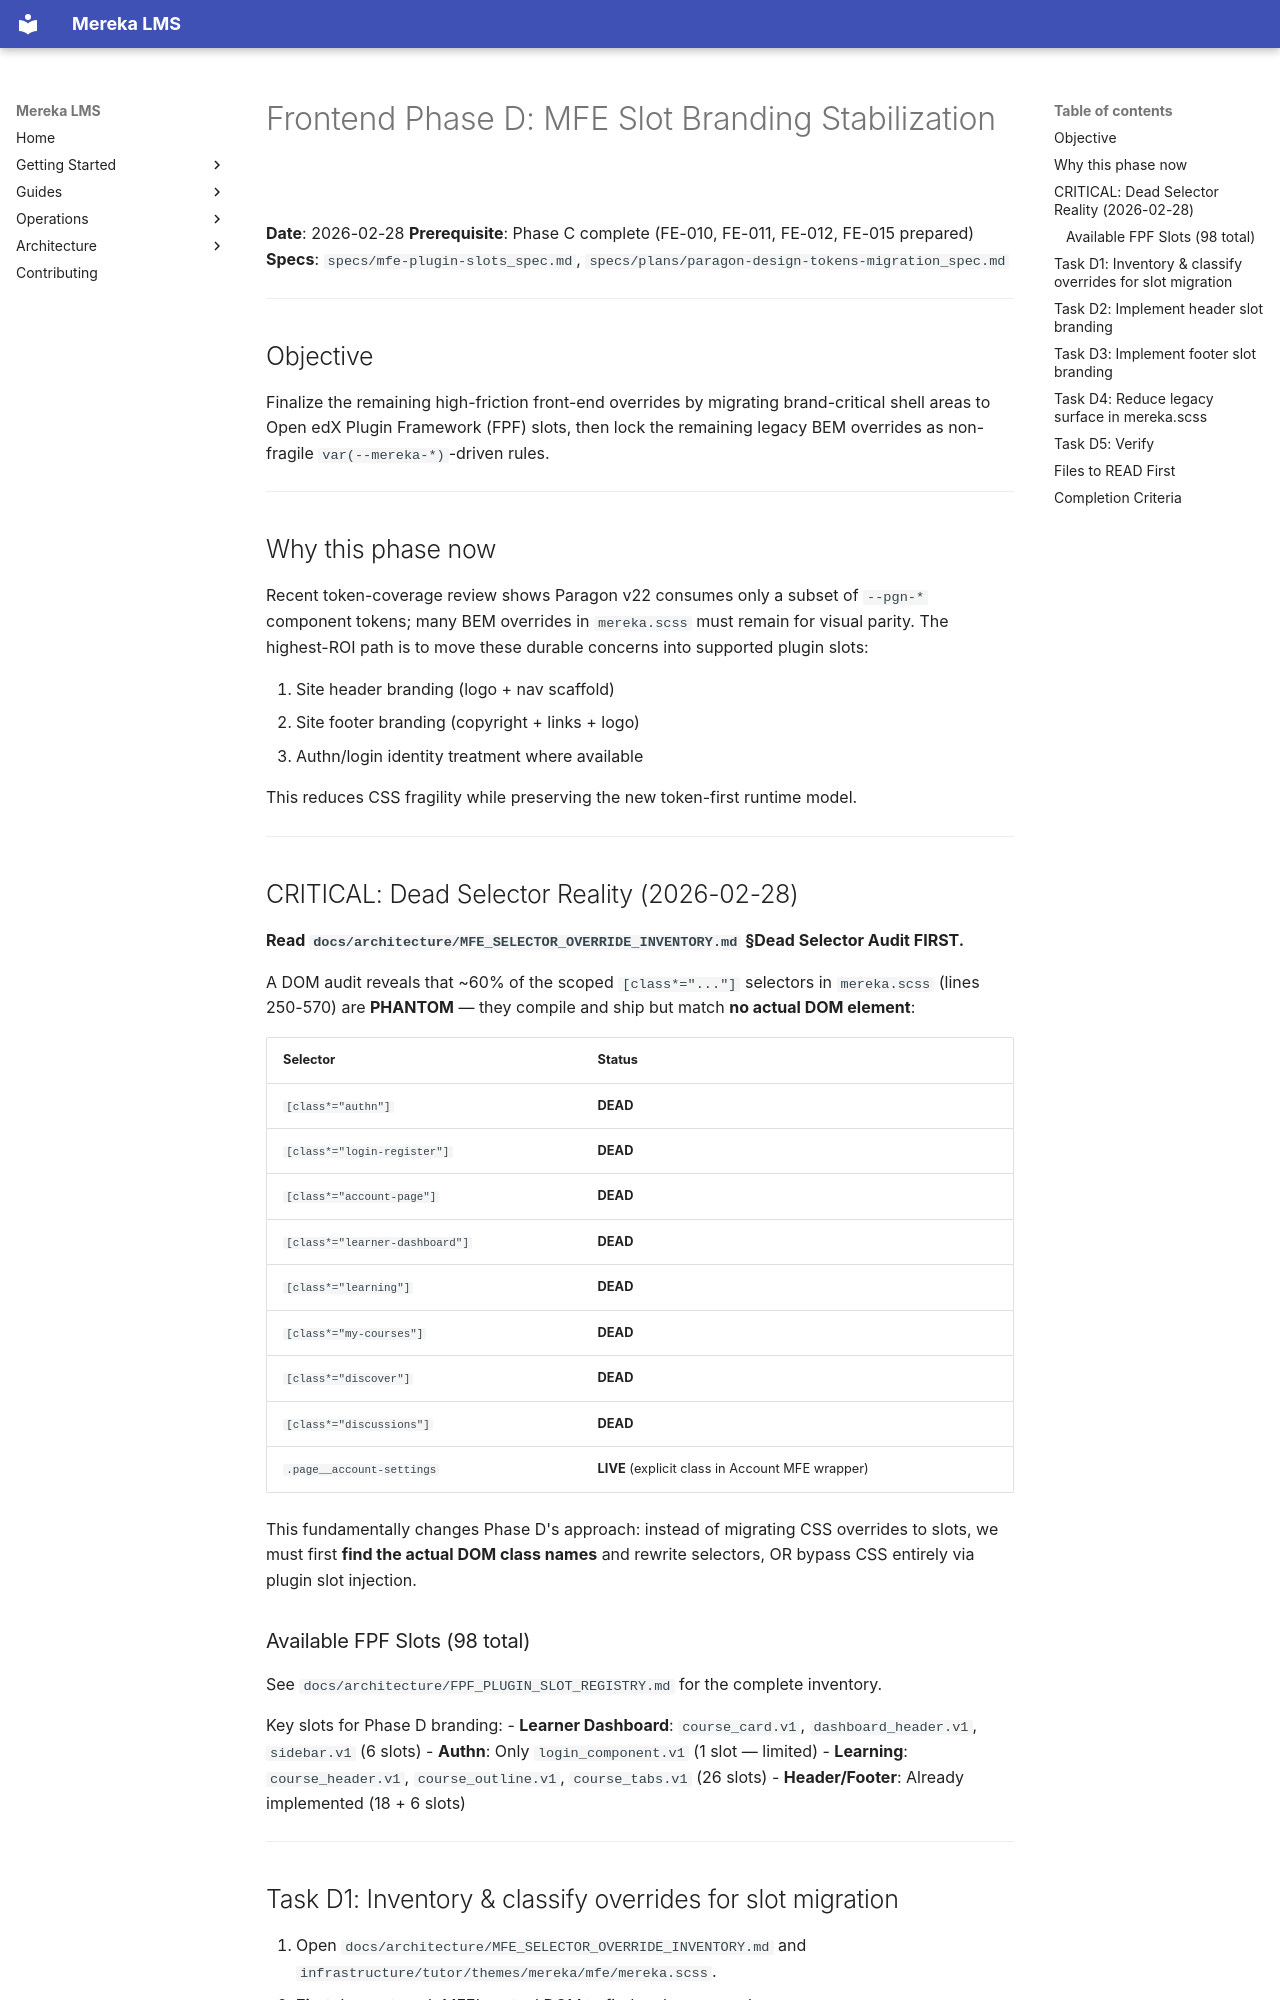

repository: lifeofgurpreet/mereka-lms-prototype · page: archive/FRONTEND_PHASE_D_PROMPT/index.html · generator: mkdocs

# Frontend Phase D: MFE Slot Branding Stabilization

**Date**: 2026-02-28
**Prerequisite**: Phase C complete (FE-010, FE-011, FE-012, FE-015 prepared)
**Specs**: `specs/mfe-plugin-slots_spec.md`, `specs/plans/paragon-design-tokens-migration_spec.md`

---

## Objective

Finalize the remaining high-friction front-end overrides by migrating brand-critical shell areas to Open edX Plugin Framework (FPF) slots, then lock the remaining legacy BEM overrides as non-fragile `var(--mereka-*)`-driven rules.

---

## Why this phase now

Recent token-coverage review shows Paragon v22 consumes only a subset of `--pgn-*` component tokens; many BEM overrides in `mereka.scss` must remain for visual parity. The highest-ROI path is to move these durable concerns into supported plugin slots:

1. Site header branding (logo + nav scaffold)
2. Site footer branding (copyright + links + logo)
3. Authn/login identity treatment where available

This reduces CSS fragility while preserving the new token-first runtime model.

---

## CRITICAL: Dead Selector Reality (2026-02-28)

**Read `docs/architecture/MFE_SELECTOR_OVERRIDE_INVENTORY.md` §Dead Selector Audit FIRST.**

A DOM audit reveals that ~60% of the scoped `[class*="..."]` selectors in `mereka.scss`
(lines 250-570) are **PHANTOM** — they compile and ship but match **no actual DOM element**:

| Selector | Status |
|----------|--------|
| `[class*="authn"]` | **DEAD** |
| `[class*="login-register"]` | **DEAD** |
| `[class*="account-page"]` | **DEAD** |
| `[class*="learner-dashboard"]` | **DEAD** |
| `[class*="learning"]` | **DEAD** |
| `[class*="my-courses"]` | **DEAD** |
| `[class*="discover"]` | **DEAD** |
| `[class*="discussions"]` | **DEAD** |
| `.page__account-settings` | **LIVE** (explicit class in Account MFE wrapper) |

This fundamentally changes Phase D's approach: instead of migrating CSS overrides to slots,
we must first **find the actual DOM class names** and rewrite selectors, OR bypass CSS
entirely via plugin slot injection.

### Available FPF Slots (98 total)

See `docs/architecture/FPF_PLUGIN_SLOT_REGISTRY.md` for the complete inventory.

Key slots for Phase D branding:
- **Learner Dashboard**: `course_card.v1`, `dashboard_header.v1`, `sidebar.v1` (6 slots)
- **Authn**: Only `login_component.v1` (1 slot — limited)
- **Learning**: `course_header.v1`, `course_outline.v1`, `course_tabs.v1` (26 slots)
- **Header/Footer**: Already implemented (18 + 6 slots)

---
